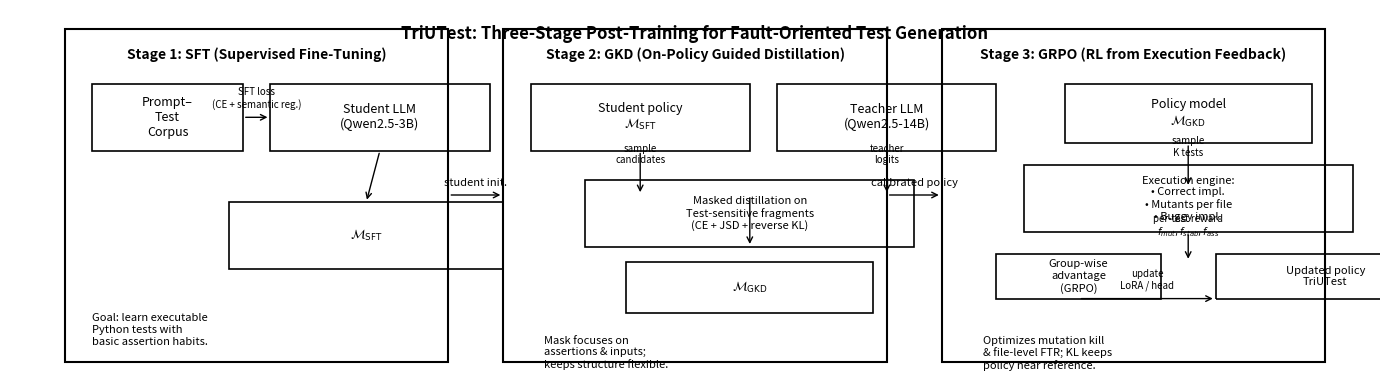

The script that saved this image:
import matplotlib.pyplot as plt
from matplotlib.patches import Rectangle

fig, ax = plt.subplots(figsize=(14, 4))
ax.set_xlim(0, 1)
ax.set_ylim(0, 1)
ax.axis('off')

def panel(x0, y0, w, h, title):
    ax.add_patch(Rectangle((x0, y0), w, h, fill=False, linewidth=1.5))
    ax.text(x0 + w/2, y0 + h - 0.05, title,
            ha='center', va='top', fontsize=10, fontweight='bold')

def box(x0, y0, w, h, text, fontsize=9):
    ax.add_patch(Rectangle((x0, y0), w, h, fill=False, linewidth=1.2))
    ax.text(x0 + w/2, y0 + h/2, text,
            ha='center', va='center', fontsize=fontsize)

def arrow(x0, y0, x1, y1, text=None, fontsize=8):
    ax.annotate('', xy=(x1, y1), xytext=(x0, y0),
                arrowprops=dict(arrowstyle='->', linewidth=1))
    if text is not None:
        ax.text((x0 + x1)/2, (y0 + y1)/2 + 0.02, text,
                ha='center', va='bottom', fontsize=fontsize)

w_panel, h_panel, y_panel = 0.28, 0.9, 0.05
x_sft, x_gkd, x_grpo = 0.04, 0.36, 0.68

# Panels
panel(x_sft,  y_panel, w_panel, h_panel, "Stage 1: SFT (Supervised Fine-Tuning)")
panel(x_gkd,  y_panel, w_panel, h_panel, "Stage 2: GKD (On-Policy Guided Distillation)")
panel(x_grpo, y_panel, w_panel, h_panel, "Stage 3: GRPO (RL from Execution Feedback)")

# SFT
box(x_sft + 0.02, 0.62, 0.11, 0.18, "Prompt–\nTest\nCorpus")
box(x_sft + 0.15, 0.62, 0.16, 0.18, "Student LLM\n(Qwen2.5-3B)")
box(x_sft + 0.12, 0.30, 0.20, 0.18, r"$\mathcal{M}_{\mathrm{SFT}}$")
arrow(x_sft + 0.13, 0.71, x_sft + 0.15, 0.71,
      "SFT loss\n(CE + semantic reg.)", fontsize=7)
arrow(x_sft + 0.23, 0.62, x_sft + 0.22, 0.48)
ax.text(x_sft + 0.02, 0.18,
        "Goal: learn executable\nPython tests with\nbasic assertion habits.",
        fontsize=8, ha='left', va='top')

# GKD
box(x_gkd + 0.02, 0.62, 0.16, 0.18, r"Student policy" "\n" r"$\mathcal{M}_{\mathrm{SFT}}$")
box(x_gkd + 0.20, 0.62, 0.16, 0.18, "Teacher LLM\n(Qwen2.5-14B)")
arrow(x_gkd + 0.10, 0.62, x_gkd + 0.10, 0.50,
      "sample\ncandidates", fontsize=7)
arrow(x_gkd + 0.28, 0.62, x_gkd + 0.28, 0.50,
      "teacher\nlogits", fontsize=7)
box(x_gkd + 0.06, 0.36, 0.24, 0.18,
    "Masked distillation on\nTest-sensitive fragments\n(CE + JSD + reverse KL)",
    fontsize=8)
arrow(x_gkd + 0.18, 0.50, x_gkd + 0.18, 0.36)
box(x_gkd + 0.09, 0.18, 0.18, 0.14, r"$\mathcal{M}_{\mathrm{GKD}}$")
ax.text(x_gkd + 0.03, 0.12,
        "Mask focuses on\nassertions & inputs;\nkeeps structure flexible.",
        fontsize=8, ha='left', va='top')

# GRPO
box(x_grpo + 0.09, 0.64, 0.18, 0.16, r"Policy model" "\n" r"$\mathcal{M}_{\mathrm{GKD}}$")
arrow(x_grpo + 0.18, 0.64, x_grpo + 0.18, 0.52,
      "sample\nK tests", fontsize=7)
box(x_grpo + 0.06, 0.40, 0.24, 0.18,
    "Execution engine:\n• Correct impl.\n• Mutants per file\n• Buggy impl.",
    fontsize=8)
arrow(x_grpo + 0.18, 0.40, x_grpo + 0.18, 0.32,
      "per-test reward\n$f_{mut}, f_{stab}, f_{ass}$", fontsize=7)
box(x_grpo + 0.04, 0.22, 0.12, 0.12, "Group-wise\nadvantage\n(GRPO)", fontsize=8)
box(x_grpo + 0.20, 0.22, 0.16, 0.12, "Updated policy\nTriUTest", fontsize=8)
arrow(x_grpo + 0.10, 0.22, x_grpo + 0.20, 0.22,
      "update\nLoRA / head", fontsize=7)
ax.text(x_grpo + 0.03, 0.12,
        "Optimizes mutation kill\n& file-level FTR; KL keeps\npolicy near reference.",
        fontsize=8, ha='left', va='top')

# Cross-stage arrows
arrow(x_sft + w_panel, 0.50, x_gkd, 0.50,
      text="student init.", fontsize=8)
arrow(x_gkd + w_panel, 0.50, x_grpo, 0.50,
      text="calibrated policy", fontsize=8)

ax.text(0.5, 0.96,
        "TriUTest: Three-Stage Post-Training for Fault-Oriented Test Generation",
        ha='center', va='top', fontsize=12, fontweight='bold')

plt.tight_layout()
plt.savefig("triutest_overview_new.png", dpi=300, bbox_inches='tight')
plt.show()
